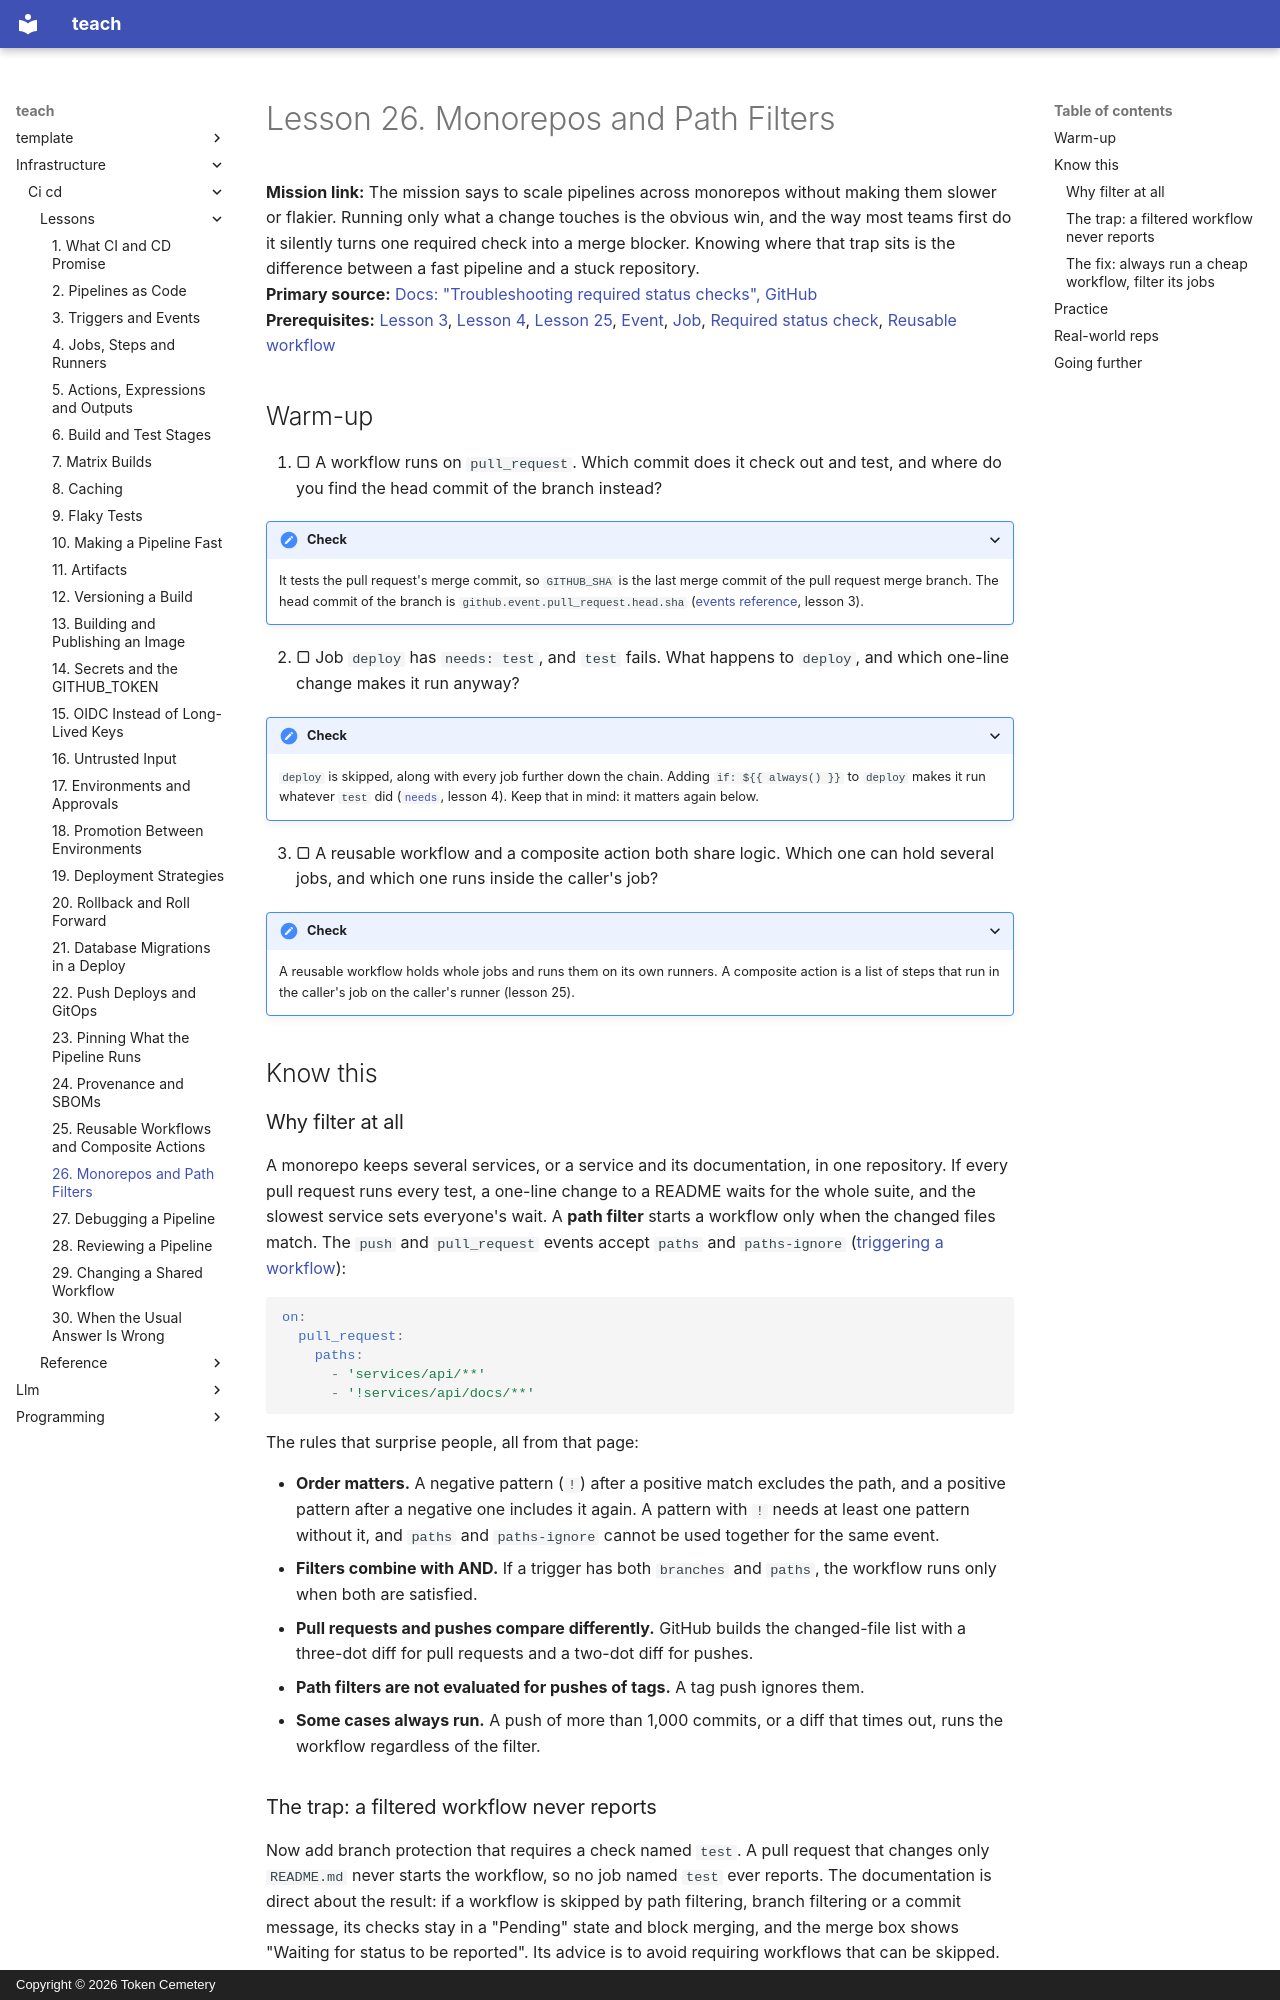

repository: TokenCemetery/teach · page: infrastructure/ci-cd/lessons/0026-monorepos-and-path-filters/index.html · generator: mkdocs · copyright: Copyright © 2026 Token Cemetery

---
title: "26. Monorepos and Path Filters"
description: Run only what a change touches with path filters, and why a skipped required check can block every merge
type: lesson
---

# Lesson 26. Monorepos and Path Filters

**Mission link:** The mission says to scale pipelines across monorepos without making them slower or flakier. Running only what a change touches is the obvious win, and the way most teams first do it silently turns one required check into a merge blocker. Knowing where that trap sits is the difference between a fast pipeline and a stuck repository.
**Primary source:** [Docs: "Troubleshooting required status checks", GitHub](https://docs.github.com/en/pull-requests/how-tos/merge-and-close-pull-requests/troubleshooting-required-status-checks)
**Prerequisites:** [Lesson 3](0003-triggers-and-events.md), [Lesson 4](0004-jobs-steps-and-runners.md), [Lesson 25](0025-reusable-workflows-and-composite-actions.md), [Event](../GLOSSARY.md), [Job](../GLOSSARY.md), [Required status check](../GLOSSARY.md), [Reusable workflow](../GLOSSARY.md)

## Warm-up

1. ▢ A workflow runs on `pull_request`. Which commit does it check out and test, and where do you find the head commit of the branch instead?

<details markdown="1"><summary>Check</summary>

It tests the pull request's merge commit, so `GITHUB_SHA` is the last merge commit of the pull request merge branch. The head commit of the branch is `github.event.pull_request.head.sha` ([events reference](https://docs.github.com/en/actions/reference/workflows-and-actions/events-that-trigger-workflows), lesson 3).

</details>

2. ▢ Job `deploy` has `needs: test`, and `test` fails. What happens to `deploy`, and which one-line change makes it run anyway?

<details markdown="1"><summary>Check</summary>

`deploy` is skipped, along with every job further down the chain. Adding `if: ${{ always() }}` to `deploy` makes it run whatever `test` did ([`needs`](https://docs.github.com/en/actions/reference/workflows-and-actions/workflow-syntax), lesson 4). Keep that in mind: it matters again below.

</details>

3. ▢ A reusable workflow and a composite action both share logic. Which one can hold several jobs, and which one runs inside the caller's job?

<details markdown="1"><summary>Check</summary>

A reusable workflow holds whole jobs and runs them on its own runners. A composite action is a list of steps that run in the caller's job on the caller's runner (lesson 25).

</details>

## Know this

### Why filter at all

A monorepo keeps several services, or a service and its documentation, in one repository. If every pull request runs every test, a one-line change to a README waits for the whole suite, and the slowest service sets everyone's wait. A **path filter** starts a workflow only when the changed files match. The `push` and `pull_request` events accept `paths` and `paths-ignore` ([triggering a workflow](https://docs.github.com/en/actions/how-tos/write-workflows/choose-when-workflows-run/trigger-a-workflow)):

```yaml
on:
  pull_request:
    paths:
      - 'services/api/**'
      - '!services/api/docs/**'
```

The rules that surprise people, all from that page:

- **Order matters.** A negative pattern (`!`) after a positive match excludes the path, and a positive pattern after a negative one includes it again. A pattern with `!` needs at least one pattern without it, and `paths` and `paths-ignore` cannot be used together for the same event.
- **Filters combine with AND.** If a trigger has both `branches` and `paths`, the workflow runs only when both are satisfied.
- **Pull requests and pushes compare differently.** GitHub builds the changed-file list with a three-dot diff for pull requests and a two-dot diff for pushes.
- **Path filters are not evaluated for pushes of tags.** A tag push ignores them.
- **Some cases always run.** A push of more than 1,000 commits, or a diff that times out, runs the workflow regardless of the filter.
